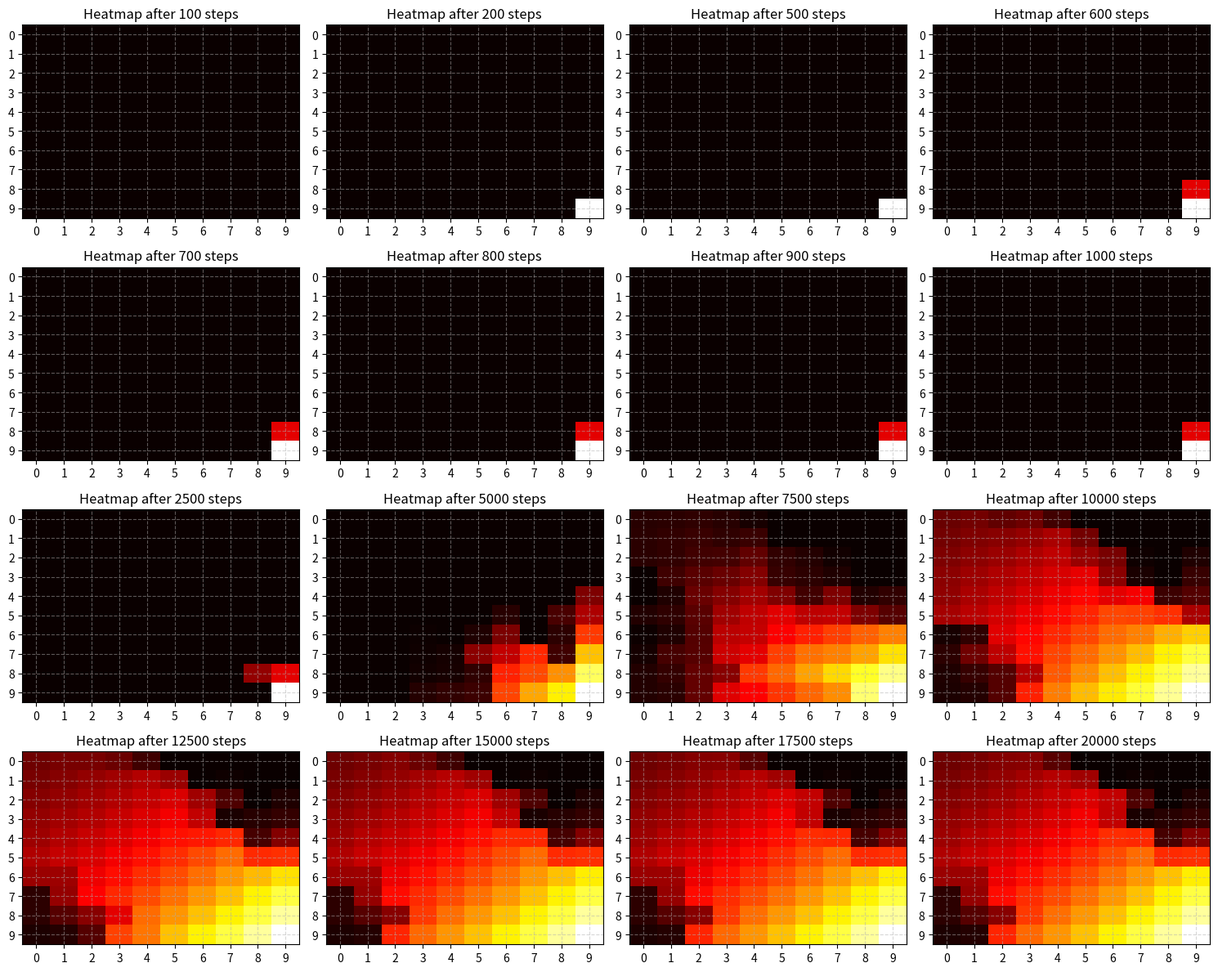
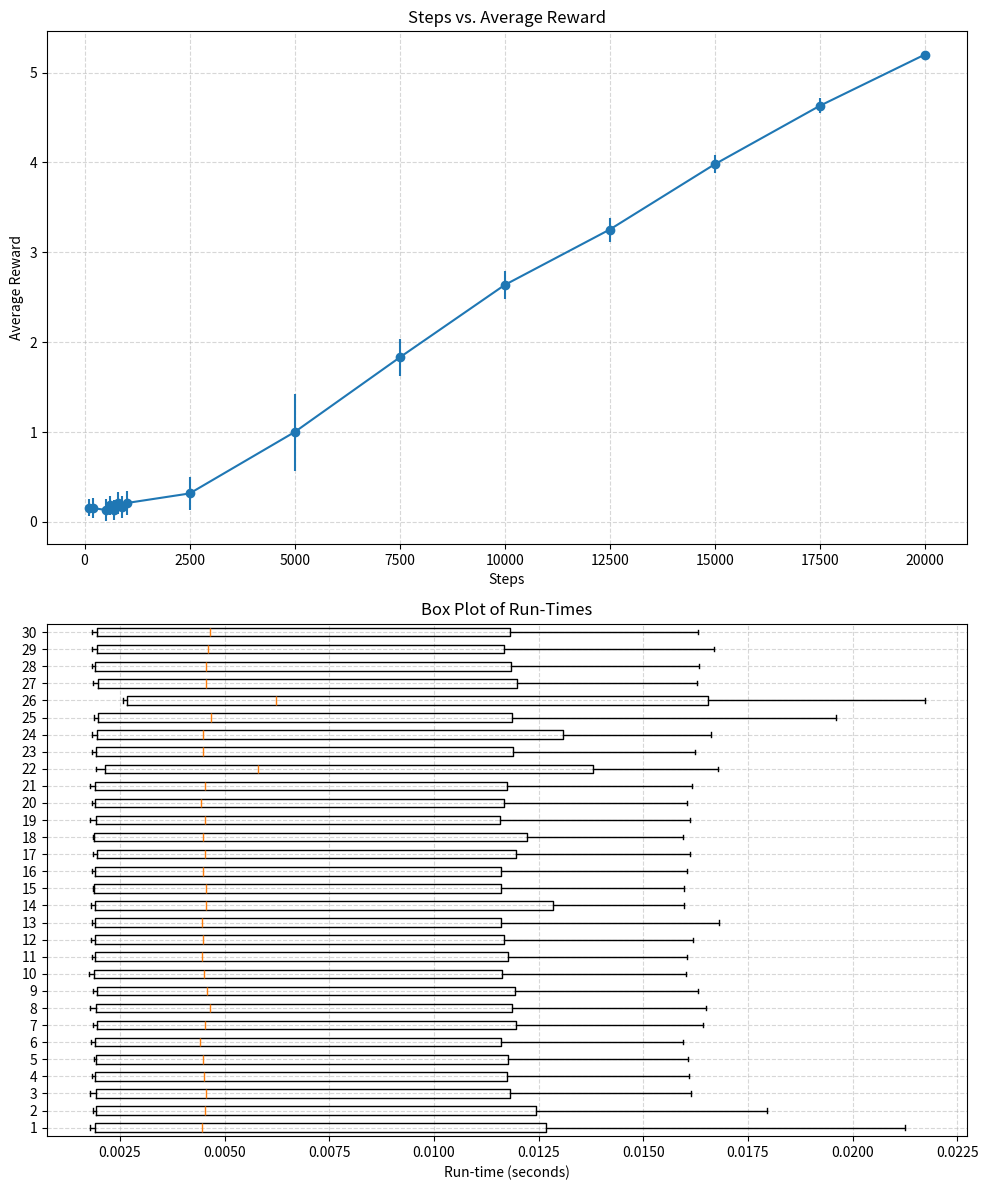

Python code for these plots, in order:
import random 
import numpy as np
from tqdm import tqdm
from enum import IntEnum
from matplotlib import pyplot as plt
import time

class Actions(IntEnum):
    UP = 0
    DOWN = 1
    LEFT = 2
    RIGHT = 3

class QLearning:
    def __init__(self, num_states= 100, num_actions= 4, alpha= 0.7, gamma= 0.9):
        self.num_states = num_states
        self.num_actions = num_actions
        self.alpha = alpha
        self.gamma = gamma
        self.q_table = np.zeros((num_states, num_actions))
        self.stop_points = [100, 200, 500, 600, 700, 800, 900, 1000, 2500,
                             5000, 7500, 10000, 12500, 15000, 17500, 20000]
        self.greed = 0.9

    def state_transition(self, state, action):
        if action == Actions.RIGHT and state % 10 != 0:
            return state + 1
        elif action == Actions.LEFT and (state - 1) % 10 != 0:
            return state - 1
        elif action == Actions.UP and state > 10:
            return state - 10
        elif action == Actions.DOWN and state <= 90:
            return state + 10
        else:
            return state
    
    def choose_random_action(self):
        return random.choice(list(Actions))

    def reward(self, state):
        if state == 100:
            return 100
        else:
            return 0

    def update_q_table(self, state, action, next_state, reward):
        best_next_action = np.argmax(self.q_table[next_state, :])
        self.q_table[state, action] = (1 - self.alpha) * self.q_table[state, action] + \
            self.alpha * (reward + self.gamma * self.q_table[next_state, best_next_action])

    def find_best_action(self, state):
        return np.argmax(self.q_table[state, :])

    def choose_action(self, state):
        if random.random() > self.greed:
            return random.randint(0, self.num_actions - 1)  # Explore
        else:
            max_q_value = np.max(self.q_table[state -1, :])
            best_actions = [action for action, q_value in enumerate(self.q_table[state -1, :]) if q_value == max_q_value]
            return random.choice(best_actions)  # Exploit among best actions

    # def choose_action(self, state):
    #     max_q_value = np.max(self.q_table[state -1, :])
    #     best_actions = [action for action, q_value in enumerate(self.q_table[state -1, :]) if q_value == max_q_value]
    #     return random.choice(best_actions)  # Exploit among best actions

        
    def run(self, starting_state=1, num_steps=1000, update=True, random_action=True):
        reward = 0
        state = starting_state
        self.greed = 0.3
        heat_maps = []
        run_times = []  # List to store run-times
        rewards_per_experiment = []
        start_time = time.time()  # Record start time
        for num_step in (range(1, num_steps + 1)):
            if random_action:
                action = self.choose_random_action()
            else:
                action = self.choose_action(state)
            reward = self.reward(state)
            next_state = self.state_transition(state, action)
            if update:
                self.update_q_table(state - 1, action, next_state - 1, reward)
            state = next_state
            if num_step/num_steps > 0.3:
                self.greed = num_step/num_steps
            if num_step in self.stop_points:
                avg_reward = q_learning.test()
                rewards_per_experiment.append(avg_reward)
                end_time = time.time()  # Record end time
                run_time = end_time - start_time  # Calculate run-time
                run_times.append(run_time)
                start_time = time.time()  # Reset start time
                heat_map = q_learning.q_table.copy()
                heat_maps.append(heat_map)
            if reward == 100:
                state = 1

        # Fill in missing reward values with zeros
        while len(rewards_per_experiment) < len(self.stop_points):
            rewards_per_experiment.append(0)

        return rewards_per_experiment, run_times, heat_maps


    def test(self):
        """A test consists of running the system for 1000 steps using the current Q table (without
            changing it) and always choosing the best action at each step. Measure the average
            reward per step in these 1000 steps."""
        state = 1
        rewards = []
        num_steps = 1000
        for _ in range(num_steps):
            action = self.choose_action(state)
            reward = self.reward(state)
            rewards.append(reward)
            next_state = self.state_transition(state, action)
            state = next_state
            if reward == 100:
                state = 1
        avg_reward = np.mean(rewards)
        return avg_reward


def create_heatmap(heat_map, ax):
    ax.imshow(np.max(heat_map, axis=1).reshape(10, 10), cmap='hot', origin='upper', aspect='auto')
    ax.set_xticks(np.arange(0, 10))
    ax.set_yticks(np.arange(0, 10))
    ax.grid(visible=True, linestyle='--', alpha=0.5)

def plot_heatmaps(list_of_heatmaps, num_rows= 4, num_cols= 4):
    fig, axs = plt.subplots(num_rows, num_cols, figsize=(15, 12))

    for i, heatmap in enumerate(list_of_heatmaps):
        row = i // num_cols
        col = i % num_cols
        ax = axs[row, col]

        create_heatmap(heatmap, ax)
        ax.set_title(f'Heatmap after {q_learning.stop_points[i]} steps')

    for i in range(len(list_of_heatmaps), num_rows * num_cols):
        row = i // num_cols
        col = i % num_cols
        fig.delaxes(axs[row, col])

    plt.tight_layout()
    plt.show()


if __name__ == "__main__":
    q_learning = QLearning()
    num_experiments = 30  # Number of experiments
    avg_rewards = []
    run_times = []  # List to store run-times
    # heat_maps = []
    for _ in tqdm(range(num_experiments)):
        q_learning.q_table = np.zeros((100, 4))
        rewards_per_experiment, runtime_per_experiment, heat_maps  = q_learning.run(starting_state= 1, num_steps= 20000, random_action= False)
        avg_rewards.append(rewards_per_experiment)
        run_times.append(runtime_per_experiment)
        # heat_maps.append(q_learning.q_table)

    # Plot heatmaps
    plot_heatmaps(heat_maps)

    avg_rewards = np.array(avg_rewards)
    # Calculate the mean and standard deviation along the experiments axis
    mean_rewards = np.mean(avg_rewards, axis=0)
    std_dev_rewards = np.std(avg_rewards, axis=0)

    # Create subplots
    fig, (ax1, ax2) = plt.subplots(2, 1, figsize=(10, 12))

    # Plot steps (x-axis) vs. average reward (y-axis) in the first subplot
    ax1.errorbar(q_learning.stop_points, mean_rewards, yerr=std_dev_rewards, marker='o', linestyle='-')
    ax1.set_xlabel('Steps')
    ax1.set_ylabel('Average Reward')
    ax1.set_title('Steps vs. Average Reward')
    ax1.grid(visible=True, linestyle='--', alpha=0.5)

    # Create a box plot for run-times in the second subplot
    ax2.boxplot(run_times, vert=False)
    ax2.set_xlabel('Run-time (seconds)')
    ax2.set_title('Box Plot of Run-Times')
    ax2.grid(visible=True, linestyle='--', alpha=0.5)

    # Adjust spacing between subplots
    plt.tight_layout()

    # Show the plots
    plt.show()

    # Print average and standard deviation of run-times
    avg_runtime = np.mean(run_times)
    std_dev_runtime = np.std(run_times)
    print(f"Average Run-time: {avg_runtime:.6f} seconds")
    print(f"Standard Deviation of Run-times: {std_dev_runtime:.6f} seconds")
